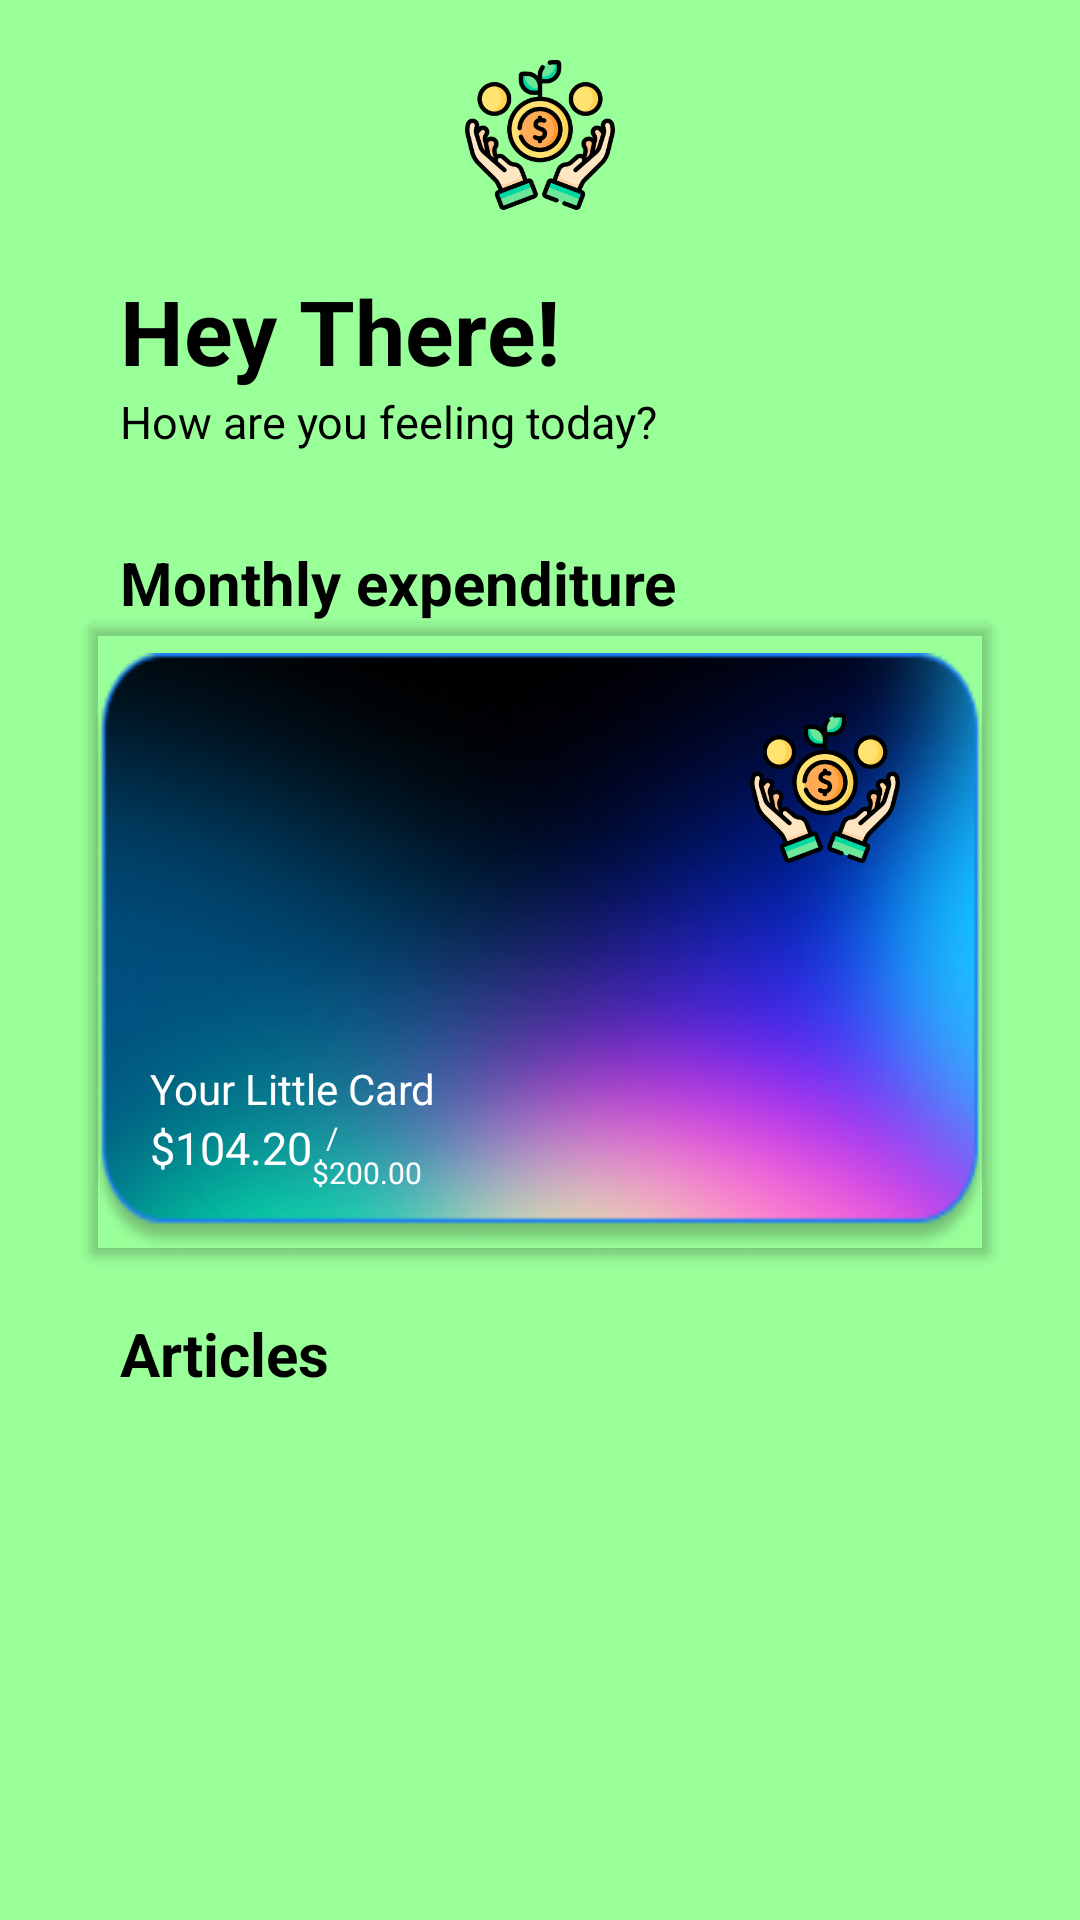

This screen was rendered from an Android layout file. Write that file and the resources it references.
<!-- AndroidManifest.xml: application theme Theme.ExTrack -->
<!-- res/layout/fragment_home.xml -->
<?xml version="1.0" encoding="utf-8"?>
<LinearLayout xmlns:android="http://schemas.android.com/apk/res/android"
    xmlns:tools="http://schemas.android.com/tools"
    android:layout_width="match_parent"
    android:layout_height="match_parent"
    xmlns:app="http://schemas.android.com/apk/res-auto"
    android:orientation="vertical"
    android:background="@color/green"
    tools:context=".NavFragment.Home">

    <ScrollView
        android:layout_width="match_parent"
        android:layout_height="match_parent"
        tools:ignore="SpeakableTextPresentCheck"
        android:fillViewport="true">

        <LinearLayout
            android:layout_width="match_parent"
            android:layout_height="wrap_content"
            android:orientation="vertical" >


            <RelativeLayout
                android:layout_width="match_parent"
                android:layout_height="wrap_content">

                <ImageView
                    android:id="@+id/learnloop_icon"
                    android:layout_width="match_parent"
                    android:layout_height="50dp"
                    android:layout_gravity="center"
                    android:layout_marginTop="20dp"
                    android:layout_marginBottom="10dp"
                    app:srcCompat="@drawable/finance" />

                <ImageView
                    android:id="@+id/btn_about"
                    android:layout_width="wrap_content"
                    android:layout_height="wrap_content"
                    android:layout_alignParentTop="true"
                    android:layout_alignParentEnd="true"
                    android:layout_alignParentRight="true"
                    android:layout_marginTop="30dp"
                    android:layout_marginEnd="30dp"
                    android:clickable="true"
                    android:minWidth="48dp"
                    android:minHeight="48dp"
                    android:src="@drawable/ic_info"
                    tools:ignore="SpeakableTextPresentCheck,SpeakableTextPresentCheck" />

                <ImageView
                    android:id="@+id/btn_setting"
                    android:layout_width="wrap_content"
                    android:layout_height="wrap_content"
                    android:layout_alignParentTop="true"
                    android:layout_alignParentStart="true"
                    android:layout_alignParentLeft="true"
                    android:layout_marginTop="30dp"
                    android:layout_marginStart="30dp"
                    android:clickable="true"
                    android:minWidth="48dp"
                    android:minHeight="48dp"
                    android:src="@drawable/ic_setting"
                    tools:ignore="SpeakableTextPresentCheck,SpeakableTextPresentCheck" />

            </RelativeLayout>

            <TextView
                android:id="@+id/txtView_welcomeMsg"
                android:layout_width="match_parent"
                android:layout_height="wrap_content"
                android:layout_marginStart="40dp"
                android:layout_marginTop="10dp"
                android:layout_marginEnd="40dp"
                android:text="Hey There!"
                android:textStyle="bold"
                android:textColor="@color/black"
                android:textSize="30sp" />

            <TextView
                android:id="@+id/textView16"
                android:layout_width="match_parent"
                android:layout_height="wrap_content"
                android:layout_marginStart="40dp"
                android:layout_marginEnd="40dp"
                android:text="How are you feeling today?"
                android:textColor="@color/black"
                android:textSize="15sp" />

            <TextView
                android:id="@+id/txtView_allowanceType"
                android:layout_width="match_parent"
                android:layout_height="wrap_content"
                android:layout_marginStart="40dp"
                android:layout_marginTop="30dp"
                android:layout_marginEnd="40dp"
                android:text="Monthly expenditure"
                android:textColor="@color/black"
                android:textStyle="bold"
                android:textSize="20sp" />

            <androidx.cardview.widget.CardView
                android:id="@+id/cv_cardWallet"
                android:layout_width="match_parent"
                android:layout_height="wrap_content"
                android:layout_marginStart="30dp"
                android:layout_marginEnd="30dp"
                app:cardBackgroundColor="@android:color/transparent">

                <RelativeLayout
                    android:layout_width="match_parent"
                    android:layout_height="200dp"
                    android:layout_marginTop="10dp"
                    android:background="@drawable/usercard_bg">

                    <ImageView
                        android:id="@+id/imageView2"
                        android:layout_width="50dp"
                        android:layout_height="50dp"
                        android:layout_alignParentEnd="true"
                        android:layout_marginTop="20dp"
                        android:layout_marginEnd="30dp"
                        android:src="@drawable/finance" />

                    <RelativeLayout
                        android:layout_width="match_parent"
                        android:layout_height="wrap_content"
                        android:layout_alignParentBottom="true"
                        android:layout_marginStart="20dp"
                        android:paddingBottom="20dp">

                        <TextView
                            android:id="@+id/txtView_cardName"
                            android:layout_width="wrap_content"
                            android:layout_height="wrap_content"
                            android:text="Your Little Card"
                            android:textColor="@color/white" />

                        <TextView
                            android:id="@+id/txtView_cardBalance"
                            android:layout_width="wrap_content"
                            android:layout_height="wrap_content"
                            android:layout_below="@id/txtView_cardName"
                            android:layout_marginBottom="5dp"
                            android:text="$104.20"
                            android:textColor="@color/white"
                            android:textSize="15sp" />

                        <TextView
                            android:id="@+id/txtView_cardLimit"
                            android:layout_width="wrap_content"
                            android:layout_height="wrap_content"
                            android:layout_below="@id/txtView_cardName"
                            android:layout_alignRight="@id/txtView_cardName"
                            android:layout_marginStart="0dp"
                            android:layout_toEndOf="@+id/txtView_cardBalance"
                            android:layout_toRightOf="@id/txtView_cardBalance"
                            android:text="  / $200.00"
                            android:textColor="@color/white"
                            android:textSize="10sp" />
                    </RelativeLayout>

                </RelativeLayout>

            </androidx.cardview.widget.CardView>

            <TextView
                android:id="@+id/askAllowanceTV4"
                android:layout_width="match_parent"
                android:layout_height="wrap_content"
                android:layout_marginStart="40dp"
                android:layout_marginTop="20sp"
                android:layout_marginEnd="40dp"
                android:textStyle="bold"
                android:text="Articles"
                android:textColor="@color/black"
                android:textSize="20sp" />

            <androidx.recyclerview.widget.RecyclerView
                android:id="@+id/rv_articles"
                android:layout_width="match_parent"
                android:layout_height="match_parent"
                android:layout_marginTop="10dp"
                android:layout_marginBottom="10dp"
                android:padding="10dp" />

        </LinearLayout>

    </ScrollView>


</LinearLayout>
<!-- resources referenced by this layout -->
<resources>
  <color name="black">#FF000000</color>
  <color name="green">#99FF99</color>
  <color name="white">#FFFFFFFF</color>
  <!-- drawable finance: png bitmap (drawable, 23337 bytes) -->
  <!-- drawable usercard_bg: png bitmap (drawable, 42852 bytes) -->
  <style name="Theme.ExTrack" parent="Theme.MaterialComponents.DayNight.NoActionBar">
          
          <item name="colorPrimary">@color/purple_500</item>
          <item name="colorPrimaryVariant">@color/purple_700</item>
          <item name="colorOnPrimary">@color/white</item>
          
          <item name="colorSecondary">@color/teal_200</item>
          <item name="colorSecondaryVariant">@color/teal_700</item>
          <item name="colorOnSecondary">@color/black</item>
          
          <item name="android:statusBarColor">?attr/colorPrimaryVariant</item>
          
          <item name="android:windowFullscreen">true</item>
  
      </style>
  <color name="purple_500">#FF6200EE</color>
  <color name="purple_700">#FF3700B3</color>
  <color name="teal_200">#FF03DAC5</color>
  <color name="teal_700">#FF018786</color>
</resources>
